2-way image classification set "dataset" from GitHub (Trevol/KerasCatsVsDogsExperiments); label vocabulary: busy, clear.

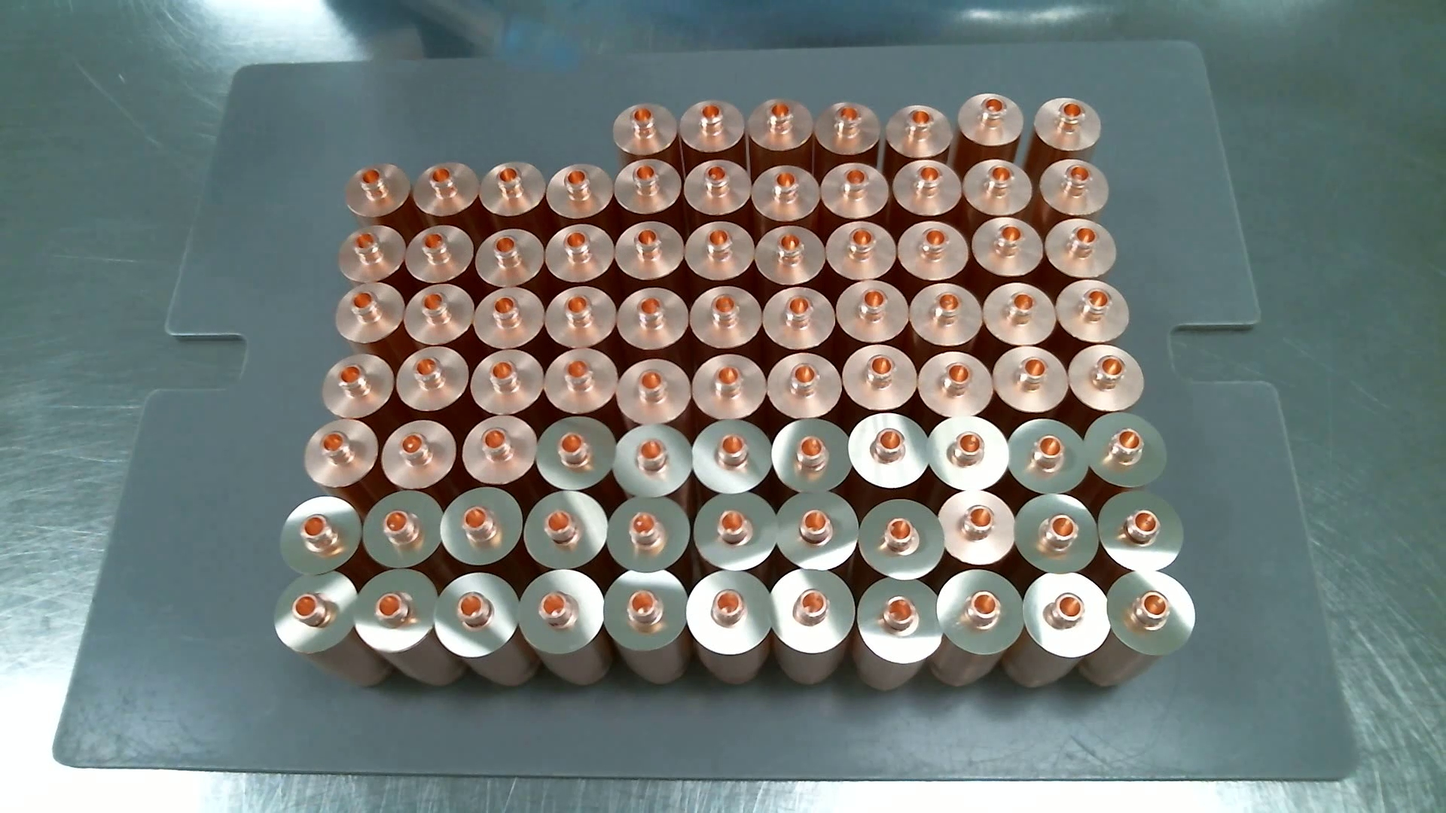
Label: clear

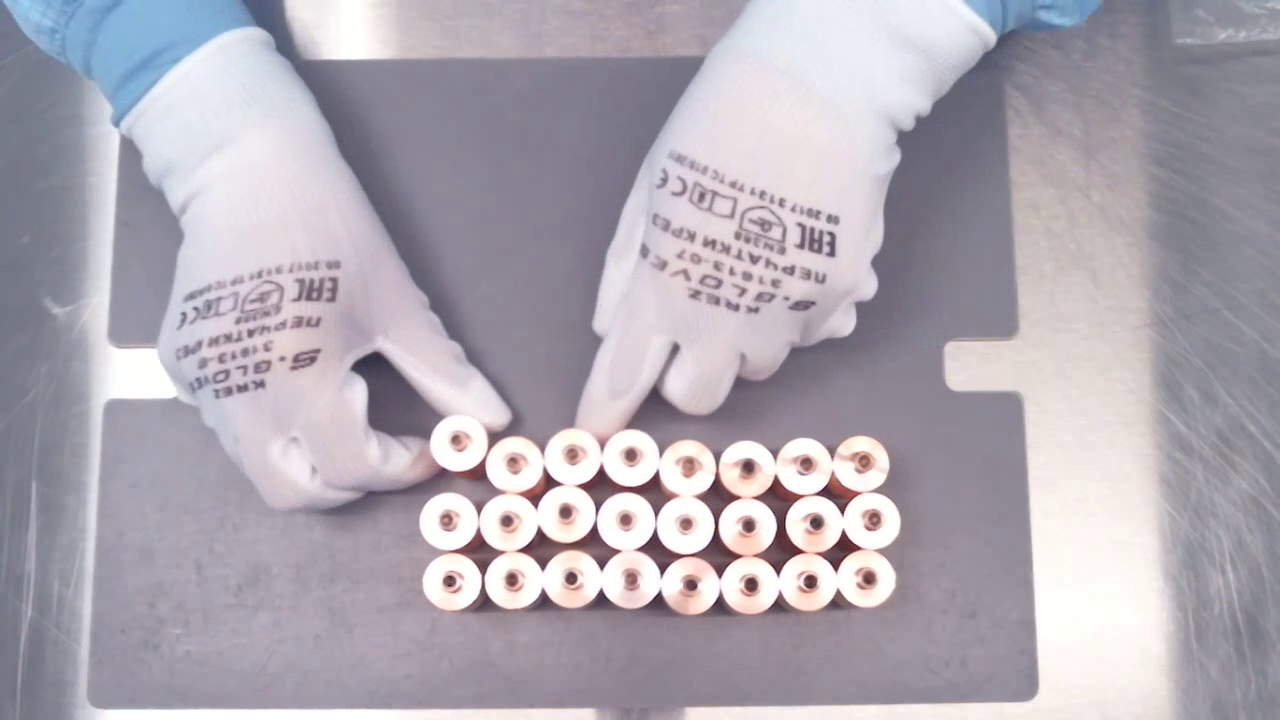
Label: busy

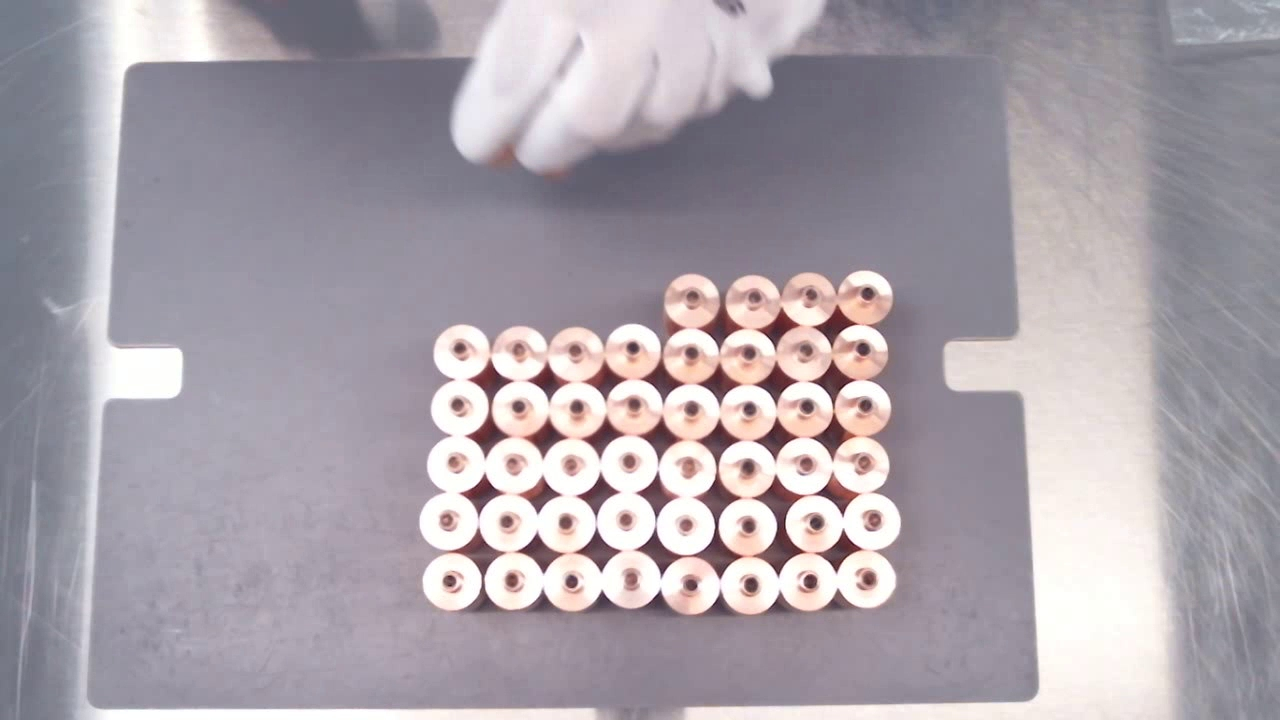
Label: busy

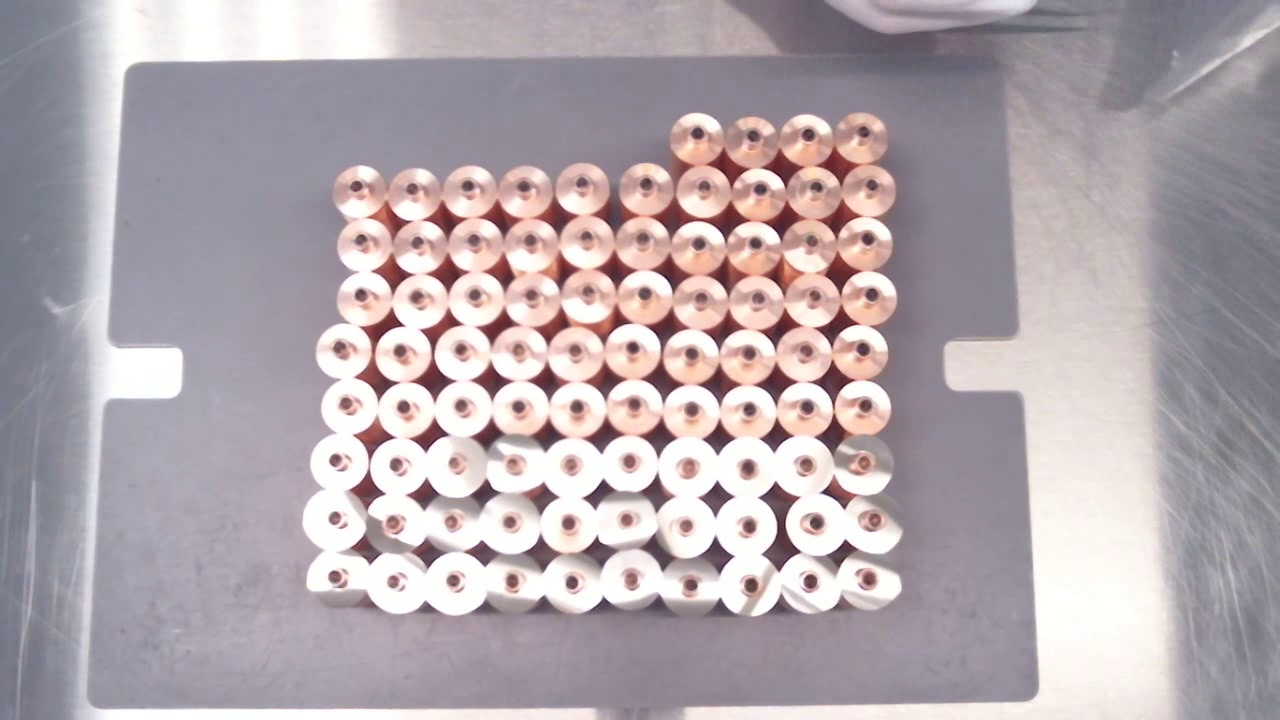
Label: clear

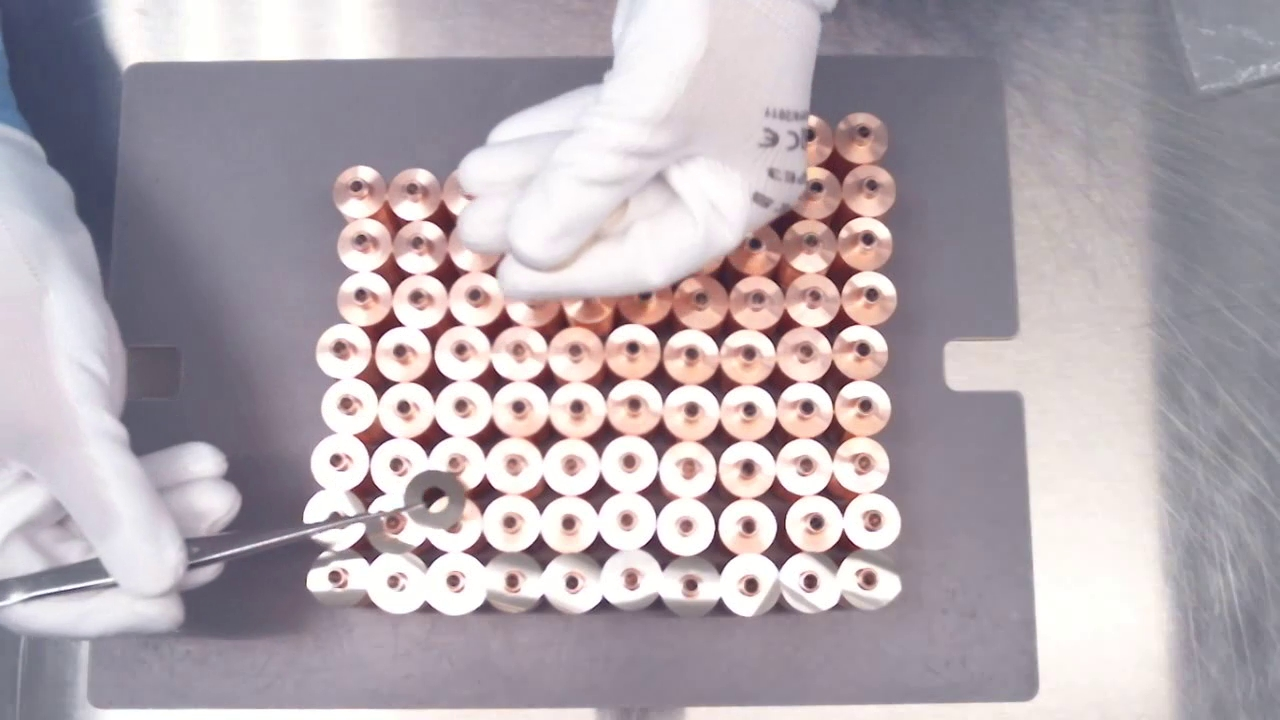
Label: busy

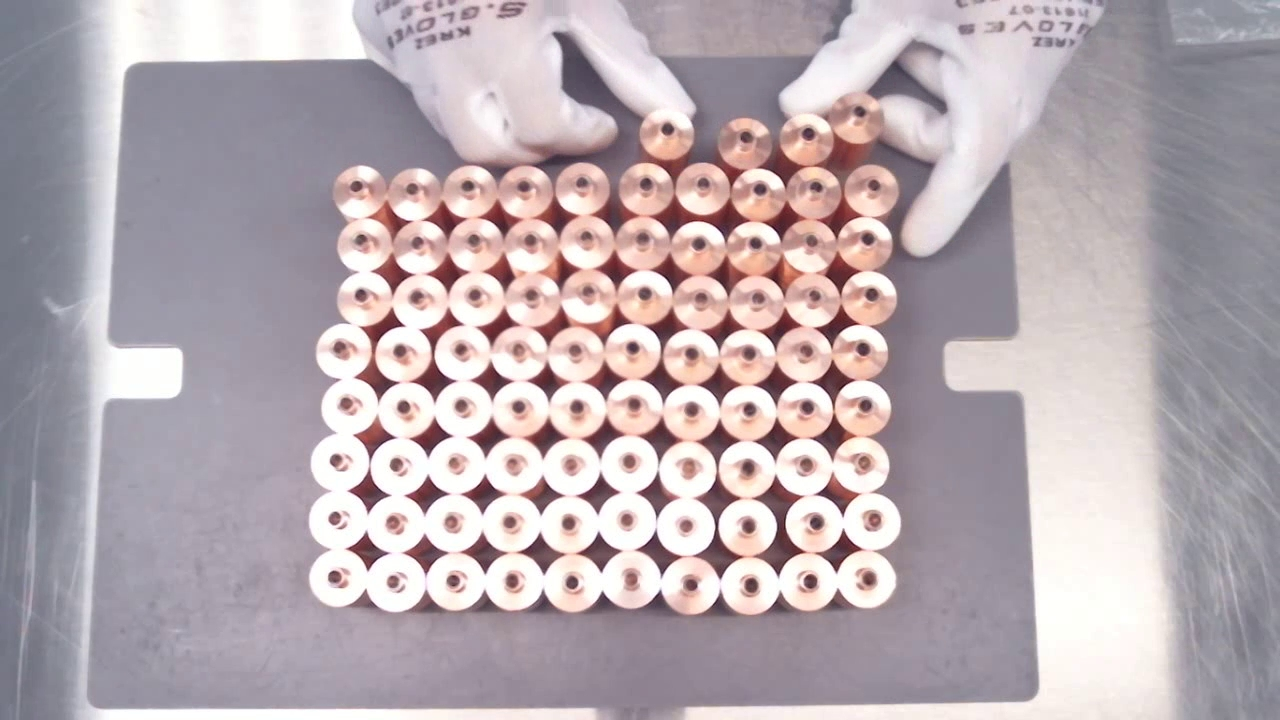
Label: busy
